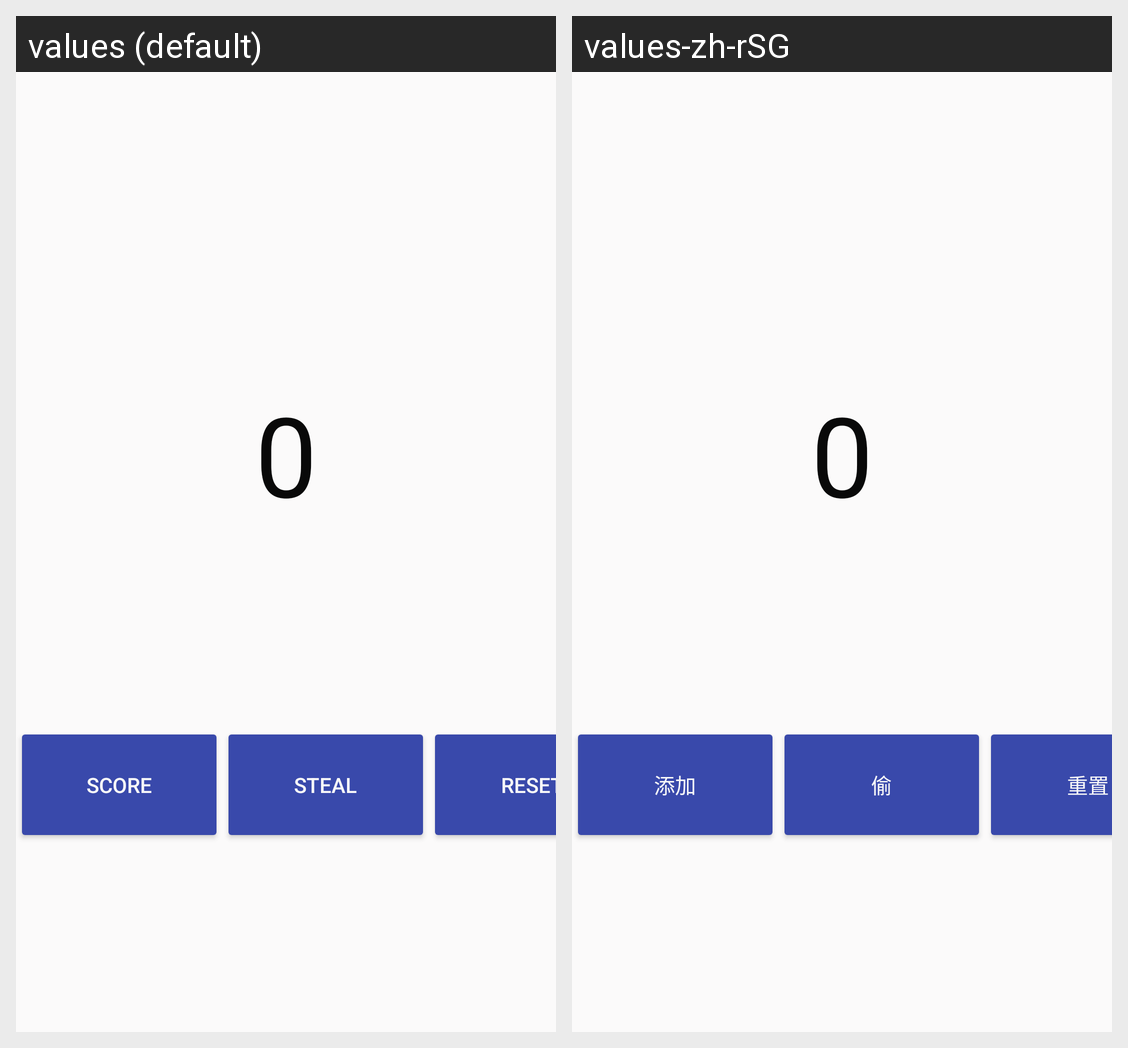

For this localized Android screen grid, give each drawn string resource with its value in every locale shown.
Android screen res/layout/activity_main.xml rendered under 2 locales, left to right: values (default), values-zh-rSG. Device: Nexus 5 (rendered at 1080×1920; each locale shown at half size, 540×960, under a caption strip naming it); theme Theme.TheContest.
Strings drawn on this screen, with the default value and each locale's value (text and hints the layout hard-codes, and strings that could not be matched under every locale, appear in the picture but are not listed):

_0
  values: 0
  values-zh-rSG: 0

score
  values: Score
  values-zh-rSG: 添加

steal
  values: Steal
  values-zh-rSG: 偷

reset
  values: Reset
  values-zh-rSG: 重置
